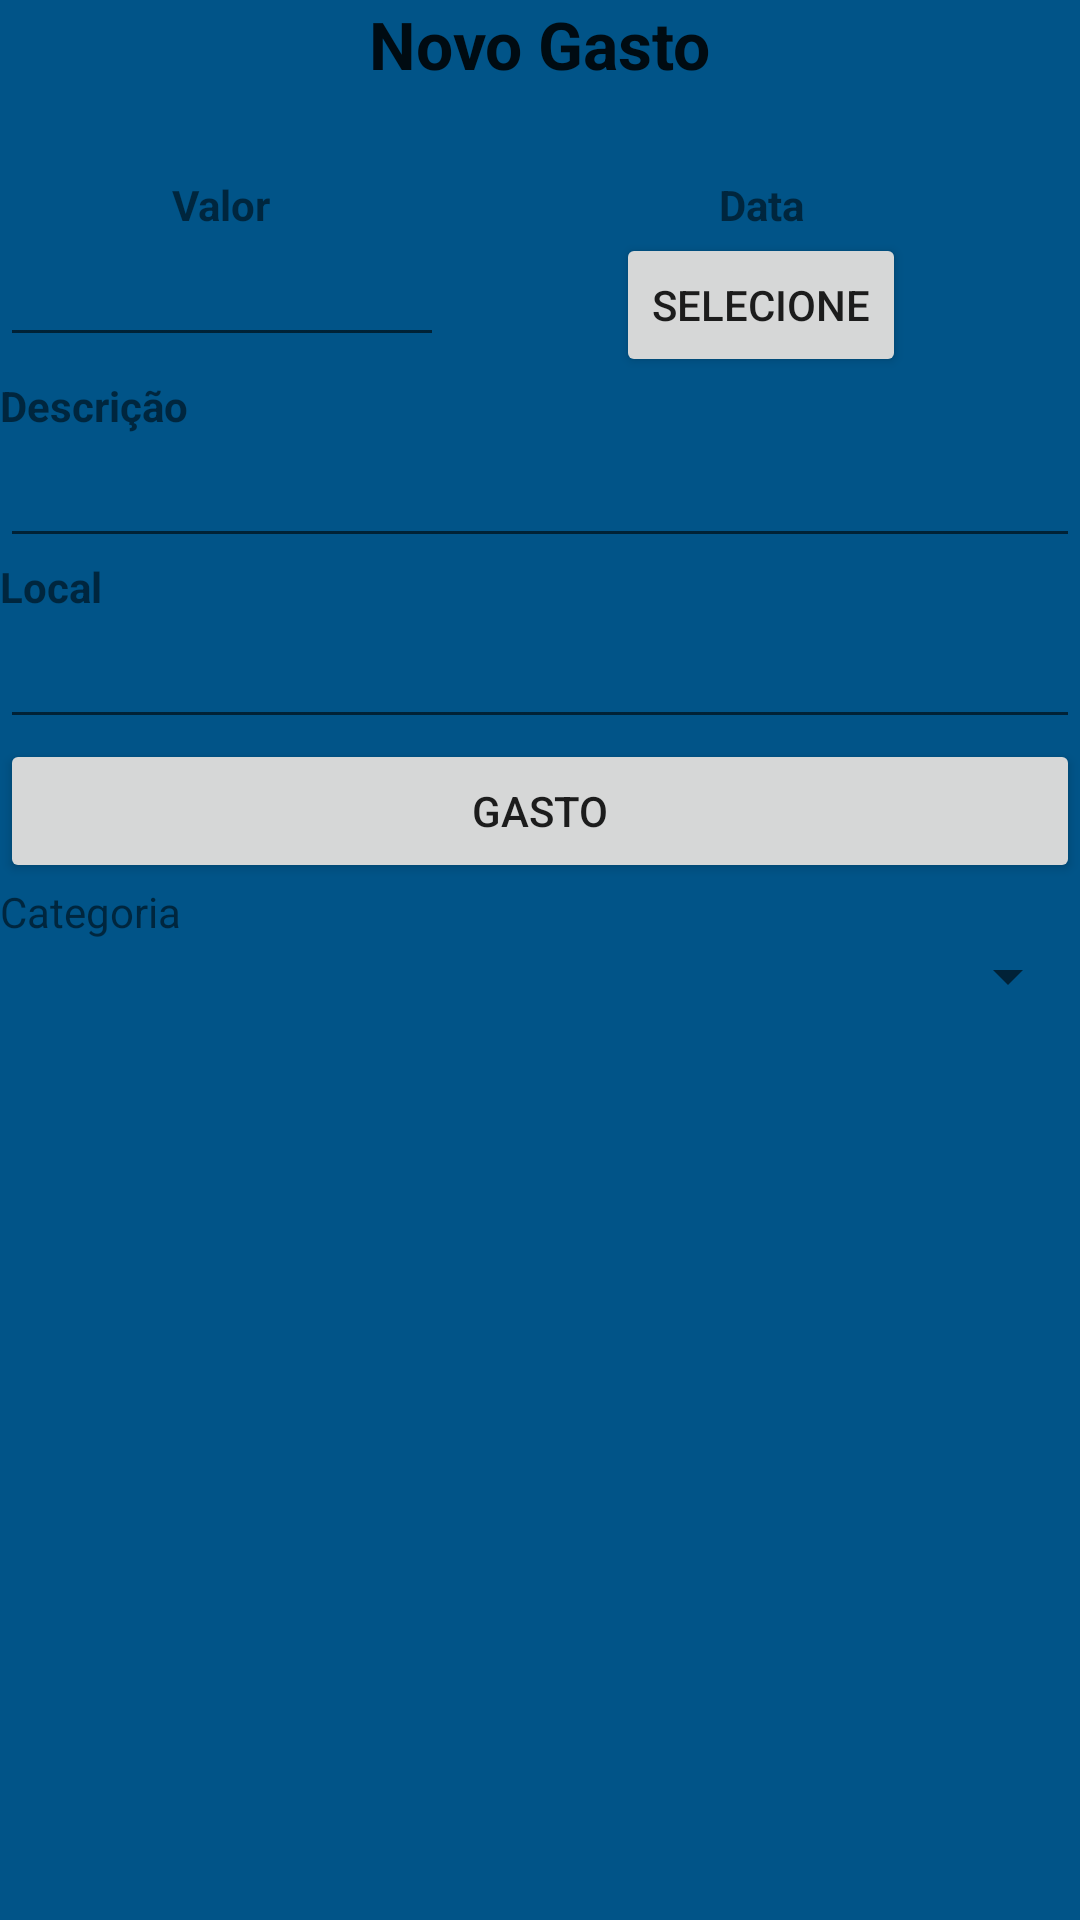

Produce the Android XML layout that renders to this screen, including the resource entries it uses.
<!-- AndroidManifest.xml: fallback theme Theme.MaterialComponents.DayNight.NoActionBar -->
<!-- res/layout/gasto.xml -->
<?xml version="1.0" encoding="utf-8"?>
<ScrollView xmlns:android="http://schemas.android.com/apk/res/android"
    android:layout_width="match_parent"
    android:layout_height="match_parent"
    android:orientation="vertical"
    android:background="#015488" >

        <LinearLayout
            android:layout_width="match_parent"
            android:layout_height="match_parent"
            android:orientation="vertical">

            <TextView
                android:layout_width="wrap_content"
                android:layout_height="wrap_content"
                android:layout_gravity="center"
                android:text="@string/novo_gasto"
                android:textAppearance="?android:attr/textAppearanceLarge"
                android:textStyle="bold" />

            <TextView
                android:id="@+id/destino"
                android:layout_width="wrap_content"
                android:layout_height="wrap_content"
                android:layout_gravity="center"
                android:textAppearance="?android:attr/textAppearanceLarge"
                android:textStyle="bold" />

            <TableLayout
                android:layout_width="match_parent"
                android:layout_height="wrap_content"
                android:stretchColumns="0,1">

                <TableRow>

                    <TextView
                        android:layout_gravity="center"
                        android:text="@string/valor"
                        android:textStyle="bold" />

                    <TextView
                        android:layout_width="wrap_content"
                        android:layout_height="wrap_content"
                        android:layout_gravity="center"
                        android:text="@string/data"
                        android:textStyle="bold" />
                </TableRow>

                <TableRow>

                    <EditText
                        android:id="@+id/valor"
                        android:layout_width="wrap_content"
                        android:layout_height="wrap_content"
                        android:inputType="numberDecimal" />

                    <Button
                        android:id="@+id/data"
                        android:layout_width="wrap_content"
                        android:layout_height="wrap_content"
                        android:layout_gravity="center"
                        android:onClick="selecionarData"
                        android:text="@string/selecione" />
                </TableRow>
            </TableLayout>

            <TextView
                android:layout_width="wrap_content"
                android:layout_height="wrap_content"
                android:text="@string/descricao"
                android:textStyle="bold" />

            <EditText
                android:id="@+id/descricao"
                android:layout_width="match_parent"
                android:layout_height="wrap_content"
                android:inputType="text" />

            <TextView
                android:layout_width="wrap_content"
                android:layout_height="wrap_content"
                android:text="@string/local"
                android:textStyle="bold" />

            <EditText
                android:id="@+id/local"
                android:layout_width="match_parent"
                android:layout_height="wrap_content"
                android:inputType="text" />

            <Button
                android:layout_width="match_parent"
                android:layout_height="wrap_content"
                android:onClick="registrarGasto"
                android:text="@string/gasto" />

            <TextView
                android:layout_width="wrap_content"
                android:layout_height="wrap_content"
                android:text="@string/categoria" />

            <Spinner
                android:id="@+id/categoria"
                android:layout_width="match_parent"
                android:layout_height="wrap_content"
                android:prompt="@string/categoria" >
            </Spinner>

    </LinearLayout>
</ScrollView>
<!-- resources referenced by this layout -->
<resources>
  <string name="categoria">Categoria</string>
  <string name="data">Data</string>
  <string name="descricao">Descrição</string>
  <string name="gasto">Gasto</string>
  <string name="local">Local</string>
  <string name="novo_gasto">Novo Gasto</string>
  <string name="selecione">Selecione</string>
  <string name="valor">Valor</string>
</resources>
